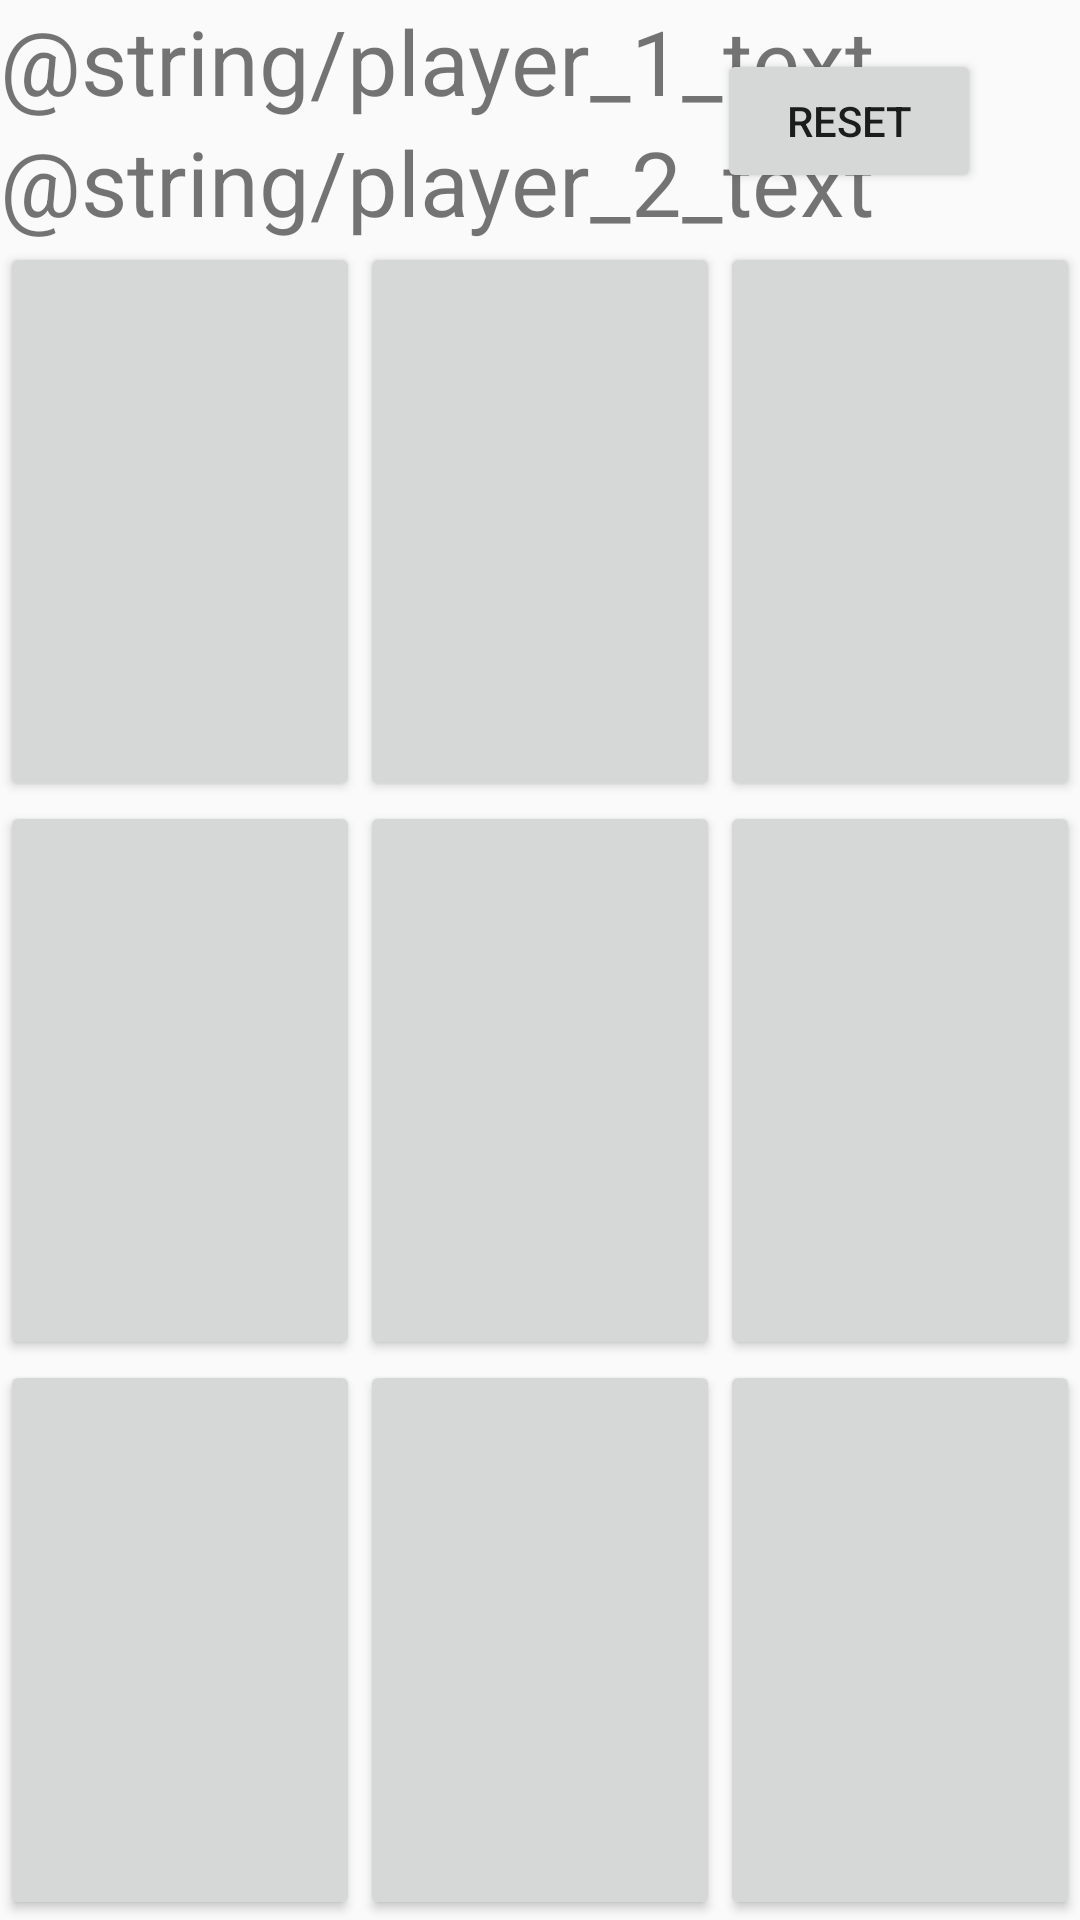

Layout XML and referenced resources for this Android screen:
<!-- AndroidManifest.xml: application theme AppTheme.NoActionBar -->
<!-- res/layout/activity_main.xml -->
<?xml version="1.0" encoding="utf-8"?>
<LinearLayout xmlns:android="http://schemas.android.com/apk/res/android"
    xmlns:app="http://schemas.android.com/apk/res-auto"
    xmlns:tools="http://schemas.android.com/tools"
    android:layout_width="match_parent"
    android:layout_height="match_parent"
    android:orientation="vertical"
    tools:context=".MainActivity">

    <RelativeLayout
        android:layout_width="match_parent"
        android:layout_height="wrap_content" >

        <TextView
            android:id="@+id/text_view_p1"
            android:layout_width="wrap_content"
            android:layout_height="wrap_content"
            android:text="@string/player_1_text"
            android:textSize="30sp"
            android:freezesText="true" />

        <TextView
            android:id="@+id/text_view_p2"
            android:layout_width="wrap_content"
            android:layout_height="wrap_content"
            android:text="@string/player_2_text"
            android:layout_below="@+id/text_view_p1"
            android:textSize="30sp"
            android:freezesText="true" />

        <Button
            android:id="@+id/button_reset"
            android:layout_width="wrap_content"
            android:layout_height="wrap_content"
            android:layout_alignParentEnd="true"
            android:layout_centerVertical="true"
            android:layout_marginEnd="33dp"
            android:text="@string/reset_button" />

    </RelativeLayout>

    <LinearLayout
        android:layout_width="match_parent"
        android:layout_height="0dp"
        android:layout_weight="1" >

        <Button
            android:id="@+id/button_00"
            android:layout_width="0dp"
            android:layout_height="match_parent"
            android:layout_weight="1"
            android:textSize="60sp"
            android:freezesText="true" />

        <Button
            android:id="@+id/button_01"
            android:layout_width="0dp"
            android:layout_height="match_parent"
            android:layout_weight="1"
            android:textSize="60sp"
            android:freezesText="true" />

        <Button
            android:id="@+id/button_02"
            android:layout_width="0dp"
            android:layout_height="match_parent"
            android:layout_weight="1"
            android:textSize="60sp"
            android:freezesText="true" />
    </LinearLayout>

    <LinearLayout
        android:layout_width="match_parent"
        android:layout_height="0dp"
        android:layout_weight="1" >

        <Button
            android:id="@+id/button_10"
            android:layout_width="0dp"
            android:layout_height="match_parent"
            android:layout_weight="1"
            android:textSize="60sp"
            android:freezesText="true" />

        <Button
            android:id="@+id/button_11"
            android:layout_width="0dp"
            android:layout_height="match_parent"
            android:layout_weight="1"
            android:textSize="60sp"
            android:freezesText="true" />

        <Button
            android:id="@+id/button_12"
            android:layout_width="0dp"
            android:layout_height="match_parent"
            android:layout_weight="1"
            android:textSize="60sp"
            android:freezesText="true" />
    </LinearLayout>

    <LinearLayout
        android:layout_width="match_parent"
        android:layout_height="0dp"
        android:layout_weight="1" >

        <Button
            android:id="@+id/button_20"
            android:layout_width="0dp"
            android:layout_height="match_parent"
            android:layout_weight="1"
            android:textSize="60sp"
            android:freezesText="true" />

        <Button
            android:id="@+id/button_21"
            android:layout_width="0dp"
            android:layout_height="match_parent"
            android:layout_weight="1"
            android:textSize="60sp"
            android:freezesText="true" />

        <Button
            android:id="@+id/button_22"
            android:layout_width="0dp"
            android:layout_height="match_parent"
            android:layout_weight="1"
            android:textSize="60sp"
            android:freezesText="true" />
    </LinearLayout>

</LinearLayout>
<!-- resources referenced by this layout -->
<resources>
  <string name="reset_button">reset</string>
  <style name="AppTheme.NoActionBar">
          <item name="windowNoTitle">true</item>
          <item name="windowActionBar">false</item>
          <item name="android:windowFullscreen">true</item>
          <item name="android:windowContentOverlay">@null</item>
      </style>
</resources>
